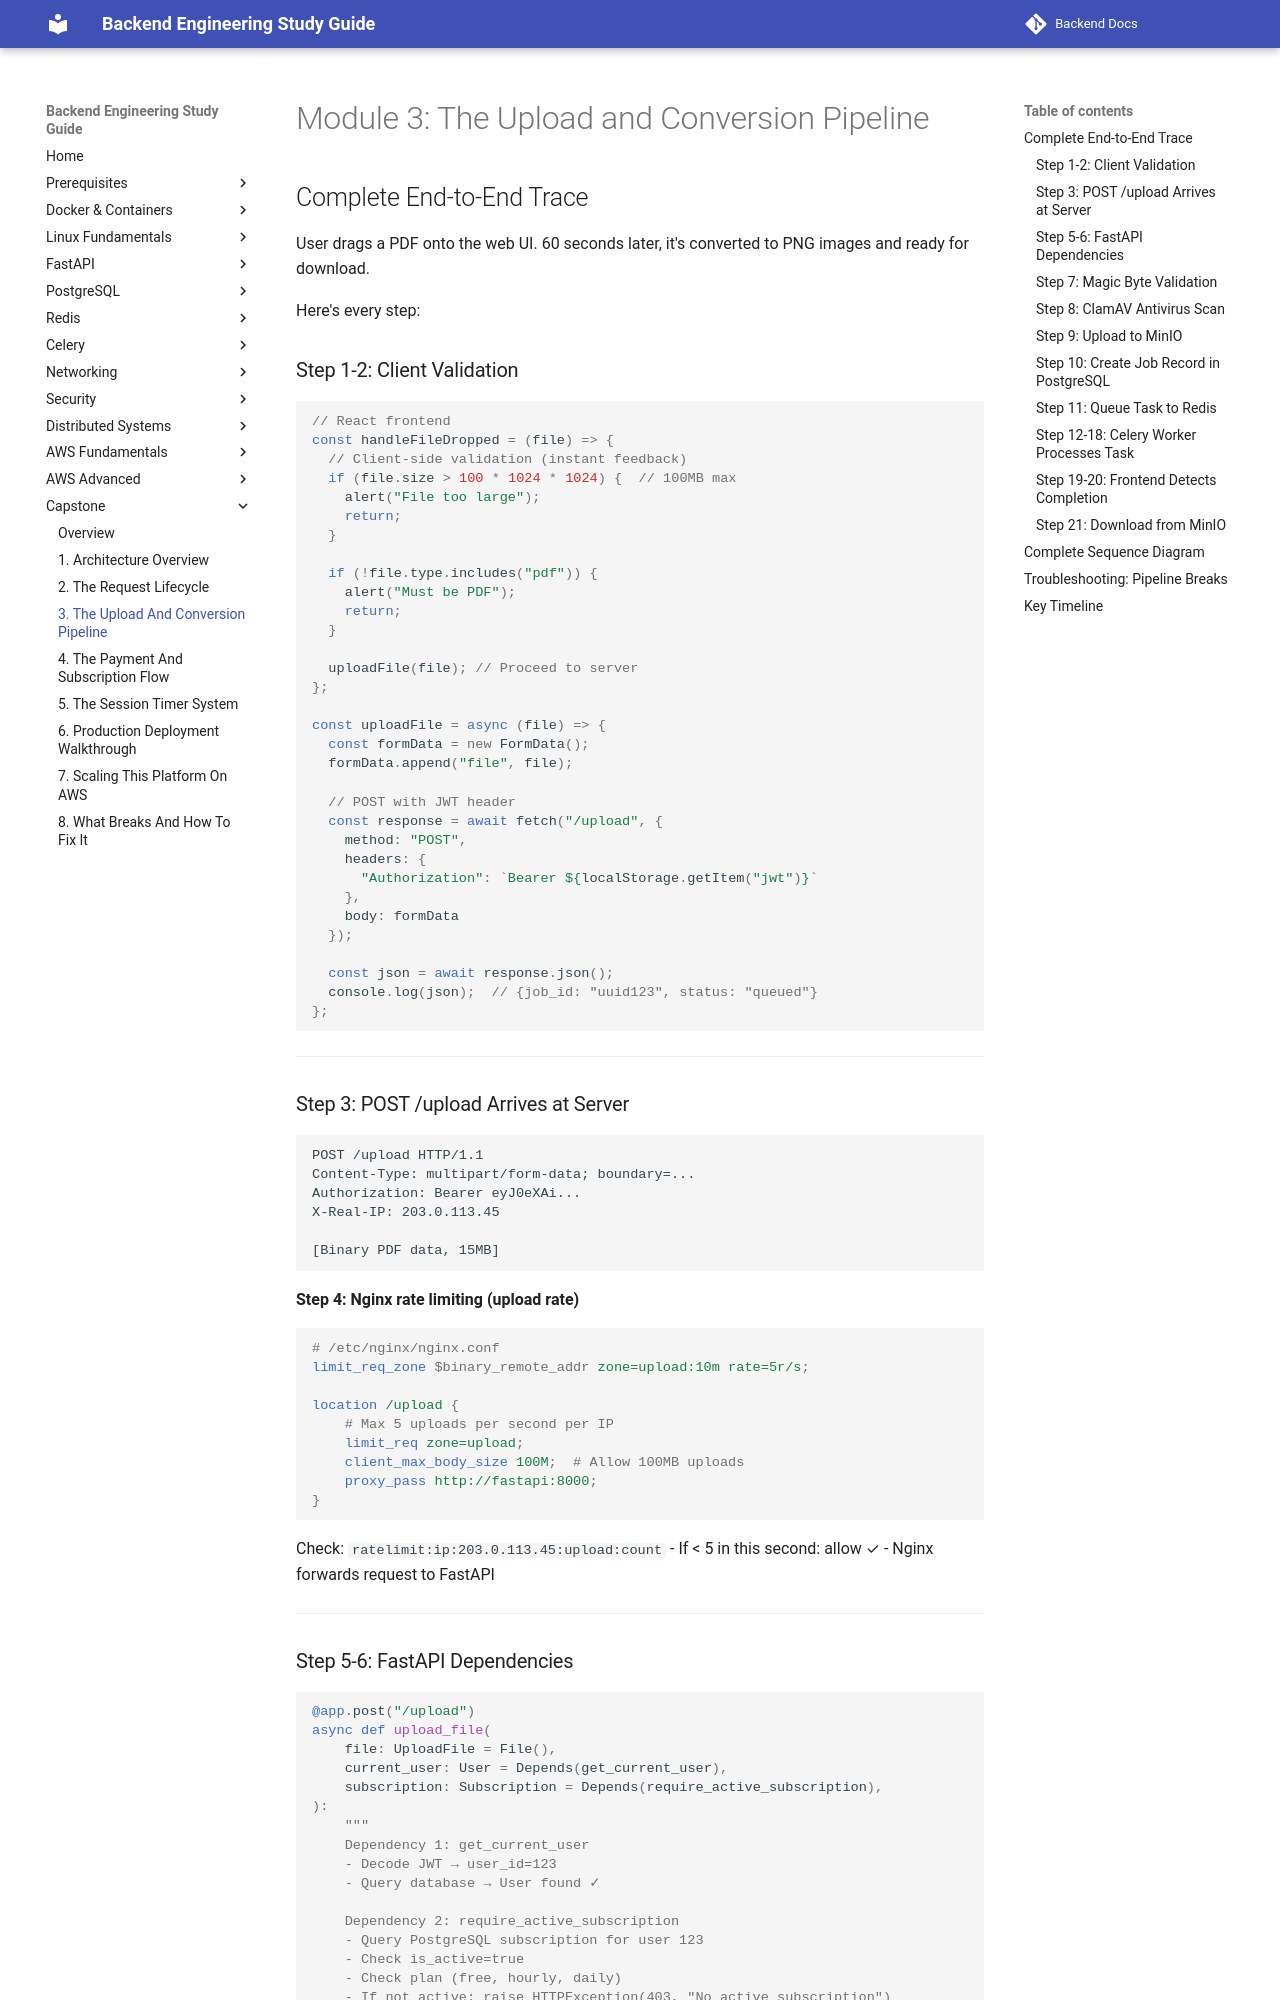

repository: aabdelmotalib/Backend-Docs · page: capstone/03-the-upload-and-conversion-pipeline.html · generator: mkdocs

# Module 3: The Upload and Conversion Pipeline

## Complete End-to-End Trace

User drags a PDF onto the web UI. 60 seconds later, it's converted to PNG images and ready for download.

Here's every step:

### Step 1-2: Client Validation

```javascript
// React frontend
const handleFileDropped = (file) => {
  // Client-side validation (instant feedback)
  if (file.size > 100 * 1024 * 1024) {  // 100MB max
    alert("File too large");
    return;
  }
  
  if (!file.type.includes("pdf")) {
    alert("Must be PDF");
    return;
  }
  
  uploadFile(file); // Proceed to server
};

const uploadFile = async (file) => {
  const formData = new FormData();
  formData.append("file", file);
  
  // POST with JWT header
  const response = await fetch("/upload", {
    method: "POST",
    headers: {
      "Authorization": `Bearer ${localStorage.getItem("jwt")}`
    },
    body: formData
  });
  
  const json = await response.json();
  console.log(json);  // {job_id: "uuid123", status: "queued"}
};
```

---

### Step 3: POST /upload Arrives at Server

```
POST /upload HTTP/1.1
Content-Type: multipart/form-data; boundary=...
Authorization: Bearer eyJ0eXAi...
X-Real-IP: 203.0.113.45

[Binary PDF data, 15MB]
```

**Step 4: Nginx rate limiting (upload rate)**

```nginx
# /etc/nginx/nginx.conf
limit_req_zone $binary_remote_addr zone=upload:10m rate=5r/s;

location /upload {
    # Max 5 uploads per second per IP
    limit_req zone=upload;
    client_max_body_size 100M;  # Allow 100MB uploads
    proxy_pass http://fastapi:8000;
}
```

Check: `ratelimit:ip:203.0.113.45:upload:count`
- If < 5 in this second: allow ✓
- Nginx forwards request to FastAPI

---

### Step 5-6: FastAPI Dependencies

```python
@app.post("/upload")
async def upload_file(
    file: UploadFile = File(),
    current_user: User = Depends(get_current_user),
    subscription: Subscription = Depends(require_active_subscription),
):
    """
    Dependency 1: get_current_user
    - Decode JWT → user_id=123
    - Query database → User found ✓
    
    Dependency 2: require_active_subscription
    - Query PostgreSQL subscription for user 123
    - Check is_active=true
    - Check plan (free, hourly, daily)
    - If not active: raise HTTPException(403, "No active subscription")
    """
```

Both dependencies pass ✓ Continue to handler.

---
